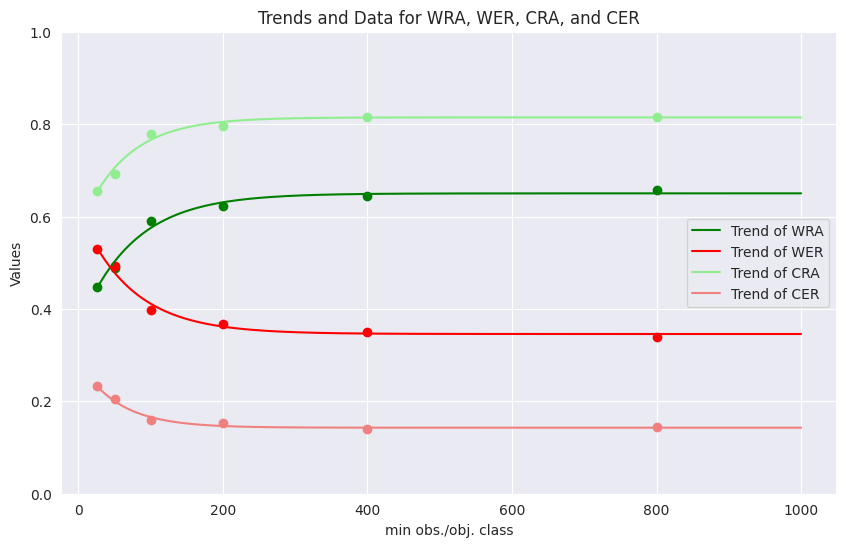

The script that saved this image:
import numpy as np
import pandas as pd
import matplotlib.pyplot as plt
import seaborn as sns
from scipy.optimize import curve_fit

def exponential_decay(x, a, b, c):
    return a * np.exp(-b * x) + c

# Step 1: Define the Data
data = {
    'min obs./obj. class': [25, 50, 100, 200, 400, 800],
    'WRA': [0.4479, 0.4896, 0.5895, 0.6217, 0.6443, 0.6575],
    'WER': [0.529, 0.492, 0.398, 0.3684, 0.3511, 0.3398],
    'CRA': [0.6561, 0.6925, 0.7792, 0.7966, 0.8164, 0.8151],
    'CER': [0.2325, 0.2052, 0.1599, 0.1521, 0.1392, 0.1441]
}

df = pd.DataFrame(data)

# Step 2: Fit Exponential Decay Model
x = np.array(df['min obs./obj. class'])
x_fit = np.linspace(25, 1000,500)  # For extrapolation and smooth curve
lines = {}

# Plotting setup
sns.set_style("darkgrid")
plt.figure(figsize=(10, 6))
colors = ['green', 'red', 'lightgreen', 'lightcoral']
y_vars = ['WRA', 'WER', 'CRA', 'CER']

for y_var, color in zip(y_vars, colors):
    y = np.array(df[y_var])
    # Fit exponential decay function
    popt, _ = curve_fit(exponential_decay, x, y, maxfev=10000, p0=[1, 0.01, 0])
    lines[y_var] = exponential_decay(x_fit, *popt)
    
    # Plotting
    plt.plot(x_fit, lines[y_var], label=f'Trend of {y_var}', color=color)
    plt.scatter(x, y, color=color)  # Actual data points

plt.title("Trends and Data for WRA, WER, CRA, and CER")
plt.xlabel("min obs./obj. class")
plt.ylabel("Values")
plt.ylim(0, 1)
plt.legend()
plt.show()
